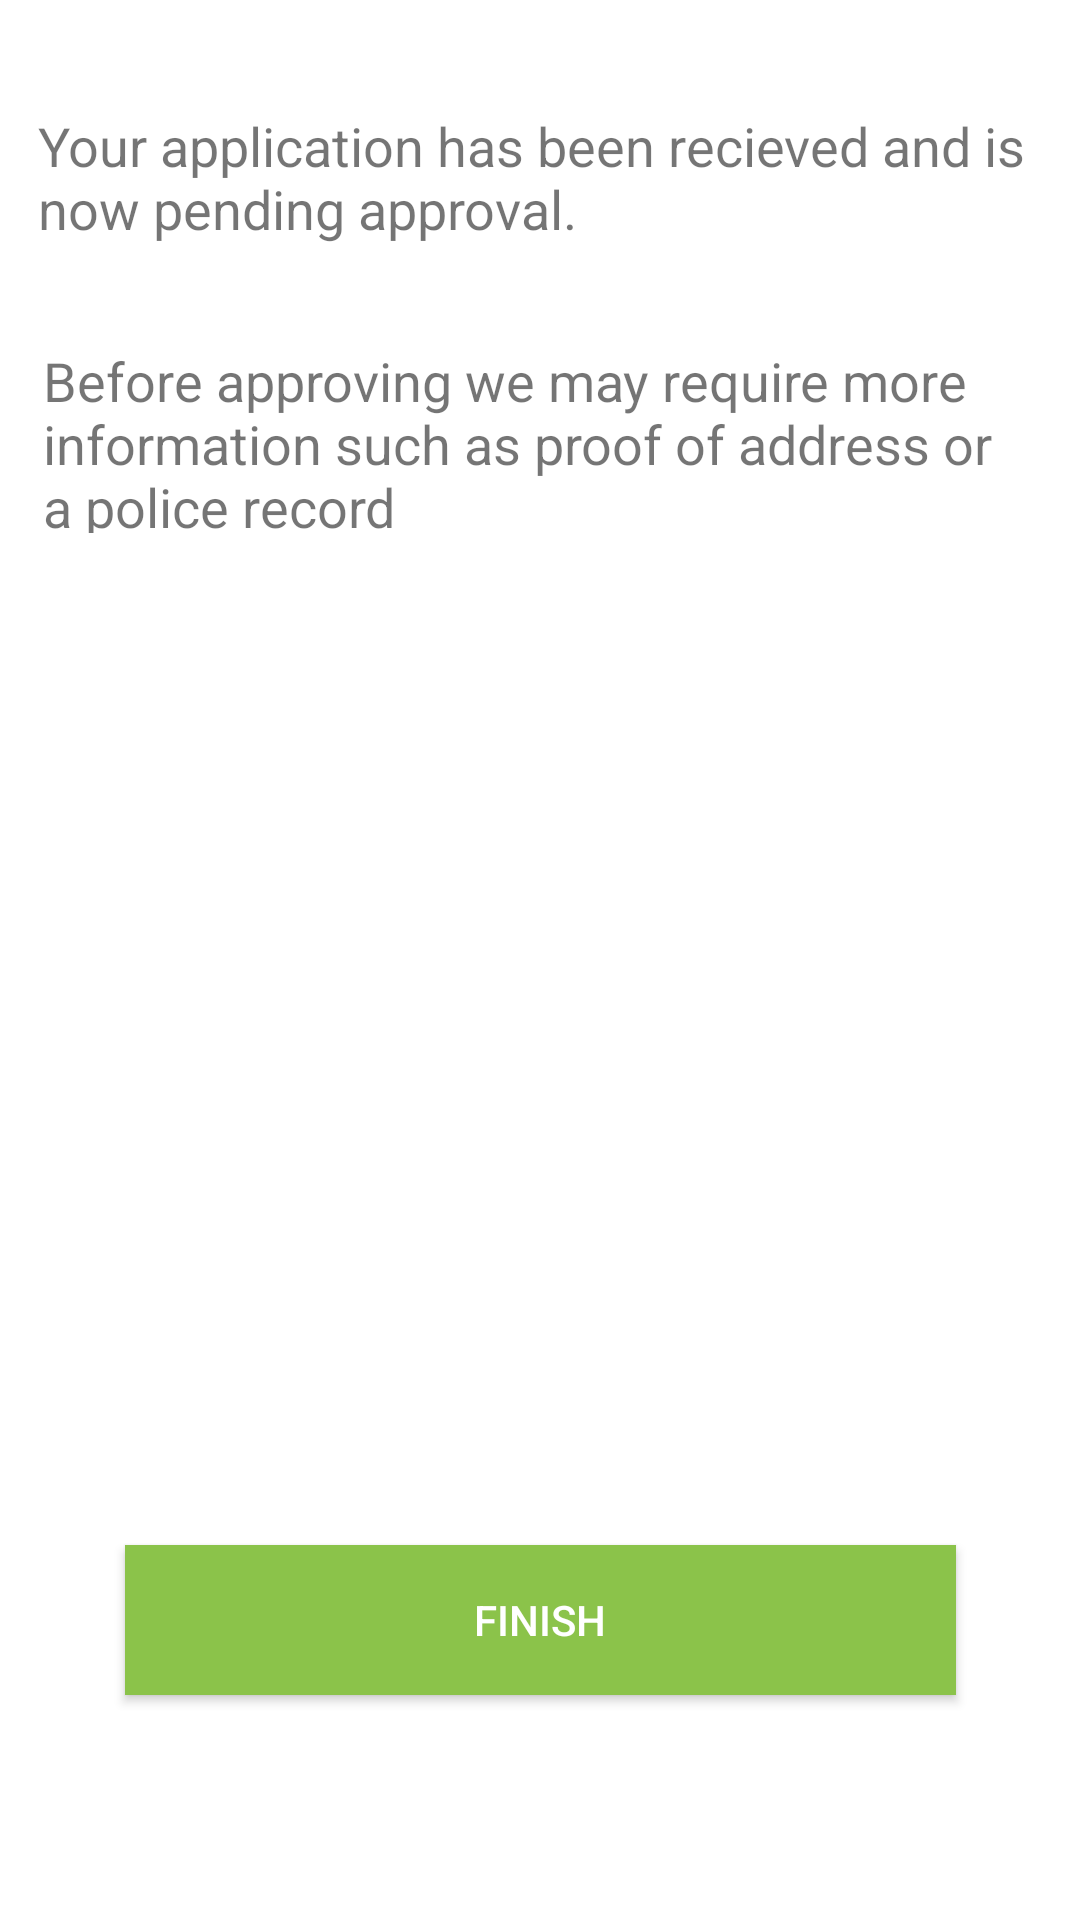

Write the Android layout XML for this screen, with the resource values it uses.
<!-- AndroidManifest.xml: application theme Theme.Drivers -->
<!-- res/layout/activity_registerphoto_result.xml -->
<?xml version="1.0" encoding="utf-8"?>
<androidx.constraintlayout.widget.ConstraintLayout xmlns:android="http://schemas.android.com/apk/res/android"
    xmlns:app="http://schemas.android.com/apk/res-auto"
    xmlns:tools="http://schemas.android.com/tools"
    android:layout_width="match_parent"
    android:layout_height="match_parent"
    tools:context=".Registerphoto_result">


    <TextView
        android:id="@+id/textView4"
        android:layout_width="334dp"
        android:layout_height="54dp"
        android:text="Your application has been recieved and is now pending approval."
        android:textSize="18sp"
        app:layout_constraintBottom_toBottomOf="parent"
        app:layout_constraintEnd_toEndOf="parent"
        app:layout_constraintHorizontal_bias="0.493"
        app:layout_constraintStart_toStartOf="parent"
        app:layout_constraintTop_toTopOf="parent"
        app:layout_constraintVertical_bias="0.062" />

    <ImageView
        android:id="@+id/imageViewres"
        android:layout_width="184dp"
        android:layout_height="153dp"
        android:layout_gravity="center_horizontal|center"
        android:scaleType="fitCenter"
        app:layout_constraintBottom_toBottomOf="parent"
        app:layout_constraintEnd_toEndOf="parent"
        app:layout_constraintHorizontal_bias="0.497"
        app:layout_constraintStart_toStartOf="parent"
        app:layout_constraintTop_toTopOf="parent"
        app:layout_constraintVertical_bias="0.716" />

    <Button
        android:id="@+id/btnfinish"
        android:layout_width="277dp"
        android:layout_height="50dp"
        android:layout_gravity="center"
        android:layout_weight="1"
        android:background="@color/colorRouteLine"
        android:text="Finish"
        android:textColor="@android:color/white"
        app:backgroundTint="#8BC34A"
        app:layout_constraintBottom_toBottomOf="parent"
        app:layout_constraintEnd_toEndOf="parent"
        app:layout_constraintStart_toStartOf="parent"
        app:layout_constraintTop_toTopOf="parent"
        app:layout_constraintVertical_bias="0.873"
        tools:visibility="visible" />

    <TextView
        android:id="@+id/textView6"
        android:layout_width="329dp"
        android:layout_height="63dp"
        android:text="Before approving we may require more information such as proof of address or a police record"
        android:textSize="18sp"
        app:layout_constraintBottom_toBottomOf="parent"
        app:layout_constraintEnd_toEndOf="parent"
        app:layout_constraintHorizontal_bias="0.463"
        app:layout_constraintStart_toStartOf="parent"
        app:layout_constraintTop_toTopOf="parent"
        app:layout_constraintVertical_bias="0.199" />


</androidx.constraintlayout.widget.ConstraintLayout>
<!-- resources referenced by this layout -->
<resources>
  <color name="colorRouteLine">#86f465</color>
  <style name="Theme.Drivers" parent="Theme.MaterialComponents.DayNight.DarkActionBar">
          
          <item name="colorPrimary">@color/purple_500</item>
          <item name="colorPrimaryVariant">@color/purple_700</item>
          <item name="colorOnPrimary">@color/white</item>
          
          <item name="colorSecondary">@color/teal_200</item>
          <item name="colorSecondaryVariant">@color/teal_700</item>
          <item name="colorOnSecondary">@color/black</item>
          
          <item name="android:statusBarColor" tools:targetApi="l">?attr/colorPrimaryVariant</item>
          
      </style>
  <color name="purple_500">#FF6200EE</color>
  <color name="purple_700">#FF3700B3</color>
  <color name="white">#FFFFFFFF</color>
  <color name="teal_200">#FF03DAC5</color>
  <color name="teal_700">#FF018786</color>
  <color name="black">#FF000000</color>
</resources>
